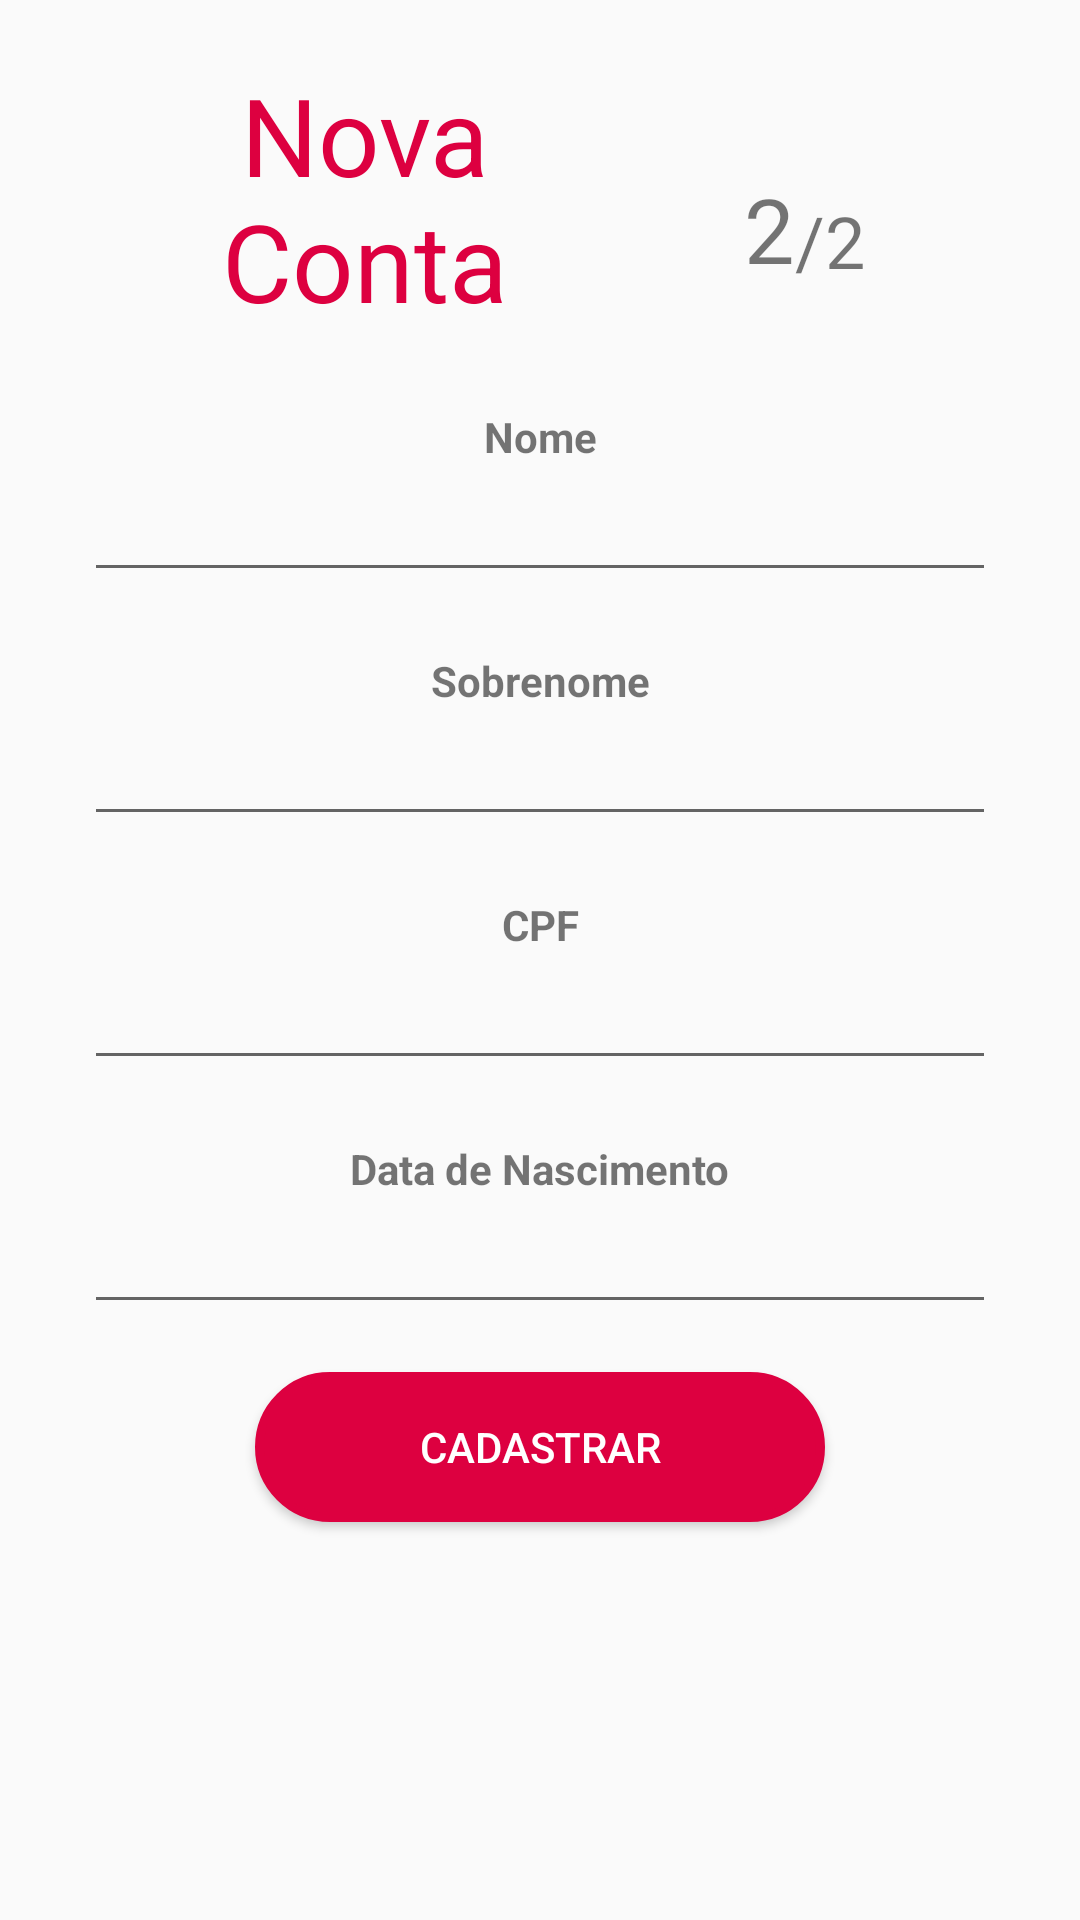

The Android layout XML behind this screen, and the referenced resources:
<!-- AndroidManifest.xml: application theme AppTheme -->
<!-- res/layout/activity_criar_conta2.xml -->
<?xml version="1.0" encoding="utf-8"?>

<android.support.constraint.ConstraintLayout xmlns:android="http://schemas.android.com/apk/res/android"
    xmlns:app="http://schemas.android.com/apk/res-auto"
    xmlns:tools="http://schemas.android.com/tools"
    android:layout_width="match_parent"
    android:layout_height="match_parent"
    tools:context=".usuario.gui.CriarConta2Activity">

    <TextView
        android:id="@+id/textView8"
        android:layout_width="wrap_content"
        android:layout_height="wrap_content"
        android:layout_marginTop="64dp"
        android:text="/2"
        android:textSize="24sp"
        app:layout_constraintStart_toEndOf="@+id/textView9"
        app:layout_constraintTop_toTopOf="parent" />

    <TextView
        android:id="@+id/textView9"
        android:layout_width="wrap_content"
        android:layout_height="wrap_content"
        android:layout_marginStart="248dp"
        android:layout_marginLeft="248dp"
        android:layout_marginTop="56dp"
        android:text="2"
        android:textSize="30sp"
        app:layout_constraintStart_toStartOf="parent"
        app:layout_constraintTop_toTopOf="parent" />

    <EditText
        android:id="@+id/editText6"
        android:layout_width="304dp"
        android:layout_height="wrap_content"
        android:layout_marginStart="8dp"
        android:layout_marginLeft="8dp"
        android:layout_marginTop="1dp"
        android:layout_marginEnd="8dp"
        android:layout_marginRight="8dp"
        android:ems="10"
        android:inputType="textPersonName"
        app:layout_constraintEnd_toEndOf="parent"
        app:layout_constraintStart_toStartOf="parent"
        app:layout_constraintTop_toBottomOf="@+id/textView10" />

    <TextView
        android:id="@+id/nomeEmp3"
        android:layout_width="170dp"
        android:layout_height="100dp"
        android:layout_marginStart="16dp"
        android:layout_marginLeft="16dp"
        android:layout_marginTop="16dp"
        android:layout_marginEnd="16dp"
        android:layout_marginRight="16dp"
        android:gravity="center"
        android:text="Nova Conta"
        android:textColor="@color/principal"
        android:textSize="36dp"
        app:layout_constraintEnd_toEndOf="parent"
        app:layout_constraintHorizontal_bias="0.131"
        app:layout_constraintStart_toStartOf="parent"
        app:layout_constraintTop_toTopOf="parent" />

    <EditText
        android:id="@+id/editText7"
        android:layout_width="304dp"
        android:layout_height="wrap_content"
        android:layout_marginStart="8dp"
        android:layout_marginLeft="8dp"
        android:layout_marginTop="1dp"
        android:layout_marginEnd="8dp"
        android:layout_marginRight="8dp"
        android:ems="10"
        android:inputType="textPersonName"
        app:layout_constraintEnd_toEndOf="parent"
        app:layout_constraintStart_toStartOf="parent"
        app:layout_constraintTop_toBottomOf="@+id/textView11" />

    <Button
        android:id="@+id/button3"
        android:layout_width="190dp"
        android:layout_height="50dp"
        android:layout_marginEnd="8dp"
        android:layout_marginLeft="8dp"
        android:layout_marginRight="8dp"
        android:layout_marginStart="8dp"
        android:layout_marginTop="16dp"
        android:background="@drawable/botaoredondocheio"

        android:text="@string/Cadastrar"
        android:textColor="@color/textoBranco"
        app:layout_constraintEnd_toEndOf="parent"
        app:layout_constraintStart_toStartOf="parent"
        app:layout_constraintTop_toBottomOf="@+id/editText8" />

    <EditText
        android:id="@+id/editText10"
        android:layout_width="304dp"
        android:layout_height="wrap_content"
        android:layout_marginStart="8dp"
        android:layout_marginLeft="8dp"
        android:layout_marginTop="1dp"
        android:layout_marginEnd="8dp"
        android:layout_marginRight="8dp"
        android:ems="10"
        android:inputType="number"
        app:layout_constraintEnd_toEndOf="parent"
        app:layout_constraintStart_toStartOf="parent"
        app:layout_constraintTop_toBottomOf="@+id/textView12" />

    <EditText
        android:id="@+id/editText8"
        android:layout_width="304dp"
        android:layout_height="wrap_content"
        android:layout_marginEnd="8dp"
        android:layout_marginLeft="8dp"
        android:layout_marginRight="8dp"
        android:layout_marginStart="8dp"
        android:layout_marginTop="1dp"
        android:ems="10"
        android:inputType="date"
        app:layout_constraintEnd_toEndOf="parent"
        app:layout_constraintStart_toStartOf="parent"
        app:layout_constraintTop_toBottomOf="@+id/textView13" />

    <TextView
        android:id="@+id/textView10"
        android:layout_width="wrap_content"
        android:layout_height="wrap_content"
        android:layout_marginStart="8dp"
        android:layout_marginLeft="8dp"
        android:layout_marginTop="20dp"
        android:layout_marginEnd="8dp"
        android:layout_marginRight="8dp"
        android:text="Nome"
        android:textStyle="bold"
        app:layout_constraintEnd_toEndOf="parent"
        app:layout_constraintStart_toStartOf="parent"
        app:layout_constraintTop_toBottomOf="@+id/nomeEmp3" />

    <TextView
        android:id="@+id/textView11"
        android:layout_width="wrap_content"
        android:layout_height="wrap_content"
        android:layout_marginStart="8dp"
        android:layout_marginLeft="8dp"
        android:layout_marginTop="20dp"
        android:layout_marginEnd="8dp"
        android:layout_marginRight="8dp"
        android:text="Sobrenome"
        android:textStyle="bold"
        app:layout_constraintEnd_toEndOf="parent"
        app:layout_constraintHorizontal_bias="0.501"
        app:layout_constraintStart_toStartOf="parent"
        app:layout_constraintTop_toBottomOf="@+id/editText6" />

    <TextView
        android:id="@+id/textView12"
        android:layout_width="wrap_content"
        android:layout_height="wrap_content"
        android:layout_marginStart="8dp"
        android:layout_marginLeft="8dp"
        android:layout_marginTop="20dp"
        android:layout_marginEnd="8dp"
        android:layout_marginRight="8dp"
        android:text="CPF"
        android:textStyle="bold"
        app:layout_constraintEnd_toEndOf="parent"
        app:layout_constraintHorizontal_bias="0.501"
        app:layout_constraintStart_toStartOf="parent"
        app:layout_constraintTop_toBottomOf="@+id/editText7" />

    <TextView
        android:id="@+id/textView13"
        android:layout_width="wrap_content"
        android:layout_height="wrap_content"
        android:layout_marginStart="8dp"
        android:layout_marginLeft="8dp"
        android:layout_marginTop="20dp"
        android:layout_marginEnd="8dp"
        android:layout_marginRight="8dp"
        android:text="Data de Nascimento"
        android:textStyle="bold"
        app:layout_constraintEnd_toEndOf="parent"
        app:layout_constraintStart_toStartOf="parent"
        app:layout_constraintTop_toBottomOf="@+id/editText10" />

</android.support.constraint.ConstraintLayout>
<!-- resources referenced by this layout -->
<resources>
  <color name="principal">#DD0040</color>
  <color name="textoBranco">#ffffff</color>
  <!-- drawable botaoredondocheio (drawable) -->
  <?xml version="1.0" encoding="utf-8"?>
  <shape xmlns:android="http://schemas.android.com/apk/res/android" android:shape="rectangle" >
      <corners
          android:radius="50dp"
          />
      <solid
          android:color="@color/principal"
          />
      <padding
          android:left="0dp"
          android:top="0dp"
          android:right="0dp"
          android:bottom="0dp"
          />
      <size
          android:width="220dp"
          android:height="55dp"
          />
      <stroke
          android:width="3dp"
          android:color="#DD0040"
          />
  </shape>
  <string name="Cadastrar">Cadastrar</string>
  <style name="AppTheme" parent="Theme.AppCompat.Light.NoActionBar">
          
          <item name="colorPrimary">@color/colorPrimary</item>
          <item name="colorPrimaryDark">@color/primary</item>
          <item name="colorAccent">@color/colorAccent</item>
      </style>
  <color name="colorPrimary">#e60a20</color>
  <color name="colorAccent">#01fc05</color>
</resources>
